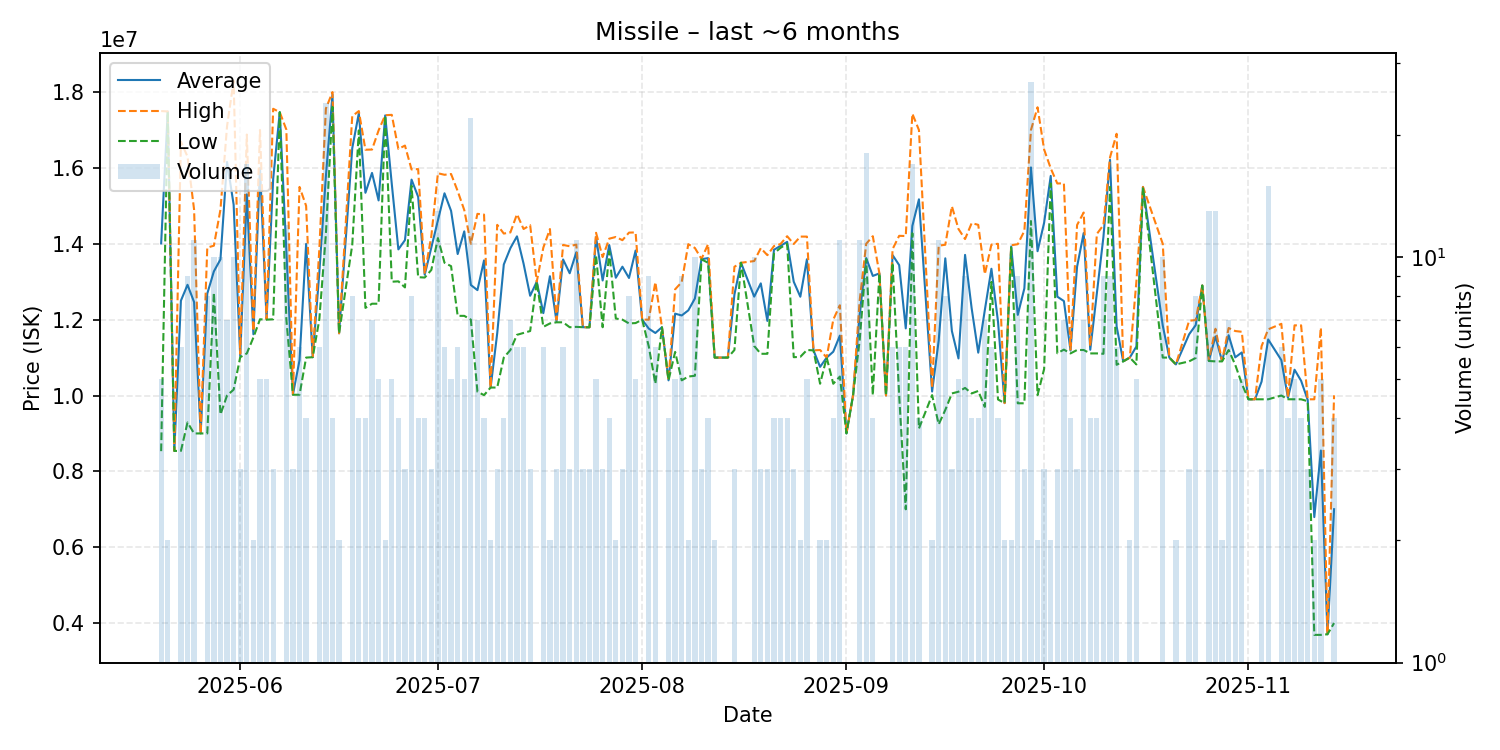

Data behind this chart, as committed beside it:
date, average, highest, lowest, order_count, volume
2025-05-20, 14009200, 17500000, 8533000, 4, 5
2025-05-21, 17485000, 17490000, 17480000, 2, 2
2025-05-22, 8539000, 8539000, 8539000, 1, 1
2025-05-23, 12501167, 16690000, 8539000, 6, 6
2025-05-24, 12918667, 16300000, 9289000, 8, 9
2025-05-25, 12463455, 14900000, 9000000, 9, 11
2025-05-26, 9000000, 9000000, 9000000, 1, 1
2025-05-27, 12686250, 13900000, 9000000, 7, 8
2025-05-28, 13272000, 13950000, 12710000, 8, 10
2025-05-29, 13589000, 14900000, 9500000, 7, 10
2025-05-30, 16157143, 17100000, 10000000, 6, 7
2025-05-31, 15033000, 18300000, 10155000, 10, 10
2025-06-01, 11040000, 11100000, 11010000, 3, 3
2025-06-02, 15302941, 16880000, 11110000, 12, 17
2025-06-03, 11615000, 11700000, 11530000, 2, 2
2025-06-04, 16000000, 17000000, 12010000, 3, 5
2025-06-05, 12008000, 12010000, 12000000, 3, 5
2025-06-06, 15710000, 17560000, 12010000, 3, 3
2025-06-07, 17470000, 17470000, 17470000, 1, 1
2025-06-08, 13822500, 17010000, 12010000, 10, 12
2025-06-09, 10026667, 10030000, 10020000, 3, 3
2025-06-10, 10930000, 15500000, 10020000, 6, 6
2025-06-11, 13997500, 15000000, 11000000, 3, 4
2025-06-12, 11010000, 11010000, 11010000, 1, 1
2025-06-13, 13228333, 13840000, 12000000, 4, 6
2025-06-14, 15779167, 17565000, 14250000, 19, 24
2025-06-15, 17937500, 18000000, 17610000, 4, 4
2025-06-16, 11640000, 11640000, 11640000, 1, 2
2025-06-18, 16520000, 17365000, 13970000, 7, 8
2025-06-19, 17442500, 17500000, 16990000, 3, 4
2025-06-20, 15345000, 16480000, 12310000, 4, 4
2025-06-21, 15868571, 16485000, 12420000, 7, 7
2025-06-22, 15144000, 16990000, 12420000, 5, 5
2025-06-23, 17385000, 17390000, 17380000, 2, 2
2025-06-24, 15578000, 17400000, 13000000, 4, 5
2025-06-25, 13852500, 16500000, 13010000, 4, 4
2025-06-26, 14096667, 16590000, 12850000, 3, 3
2025-06-27, 15692500, 15960000, 15530000, 7, 8
2025-06-28, 15240000, 15970000, 13120000, 4, 4
2025-06-29, 13185000, 13210000, 13110000, 3, 4
2025-06-30, 13903333, 14200000, 13310000, 2, 3
2025-07-01, 14625385, 15860000, 14150000, 12, 13
2025-07-02, 15331667, 15820000, 13500000, 5, 6
2025-07-03, 14868000, 15840000, 13410000, 4, 5
2025-07-04, 13730000, 15390000, 12100000, 5, 6
2025-07-05, 14328000, 14890000, 12100000, 3, 5
2025-07-06, 12913636, 14000000, 12000000, 9, 22
2025-07-07, 12778571, 14790000, 10100000, 5, 7
2025-07-08, 13562500, 14770000, 10010000, 3, 4
2025-07-09, 10210000, 10210000, 10210000, 1, 2
2025-07-10, 11640000, 14500000, 10210000, 3, 3
2025-07-11, 13455000, 14270000, 11000000, 4, 4
2025-07-12, 13885714, 14300000, 11200000, 7, 7
2025-07-13, 14196667, 14780000, 11600000, 6, 6
2025-07-14, 13476667, 14390000, 11650000, 6, 6
2025-07-15, 12630000, 14490000, 11700000, 2, 3
2025-07-16, 13000000, 13000000, 13000000, 1, 1
2025-07-17, 12171667, 13900000, 11810000, 6, 6
2025-07-18, 13145000, 14390000, 11900000, 2, 2
2025-07-19, 11953333, 12000000, 11930000, 2, 3
... 111 more rows
